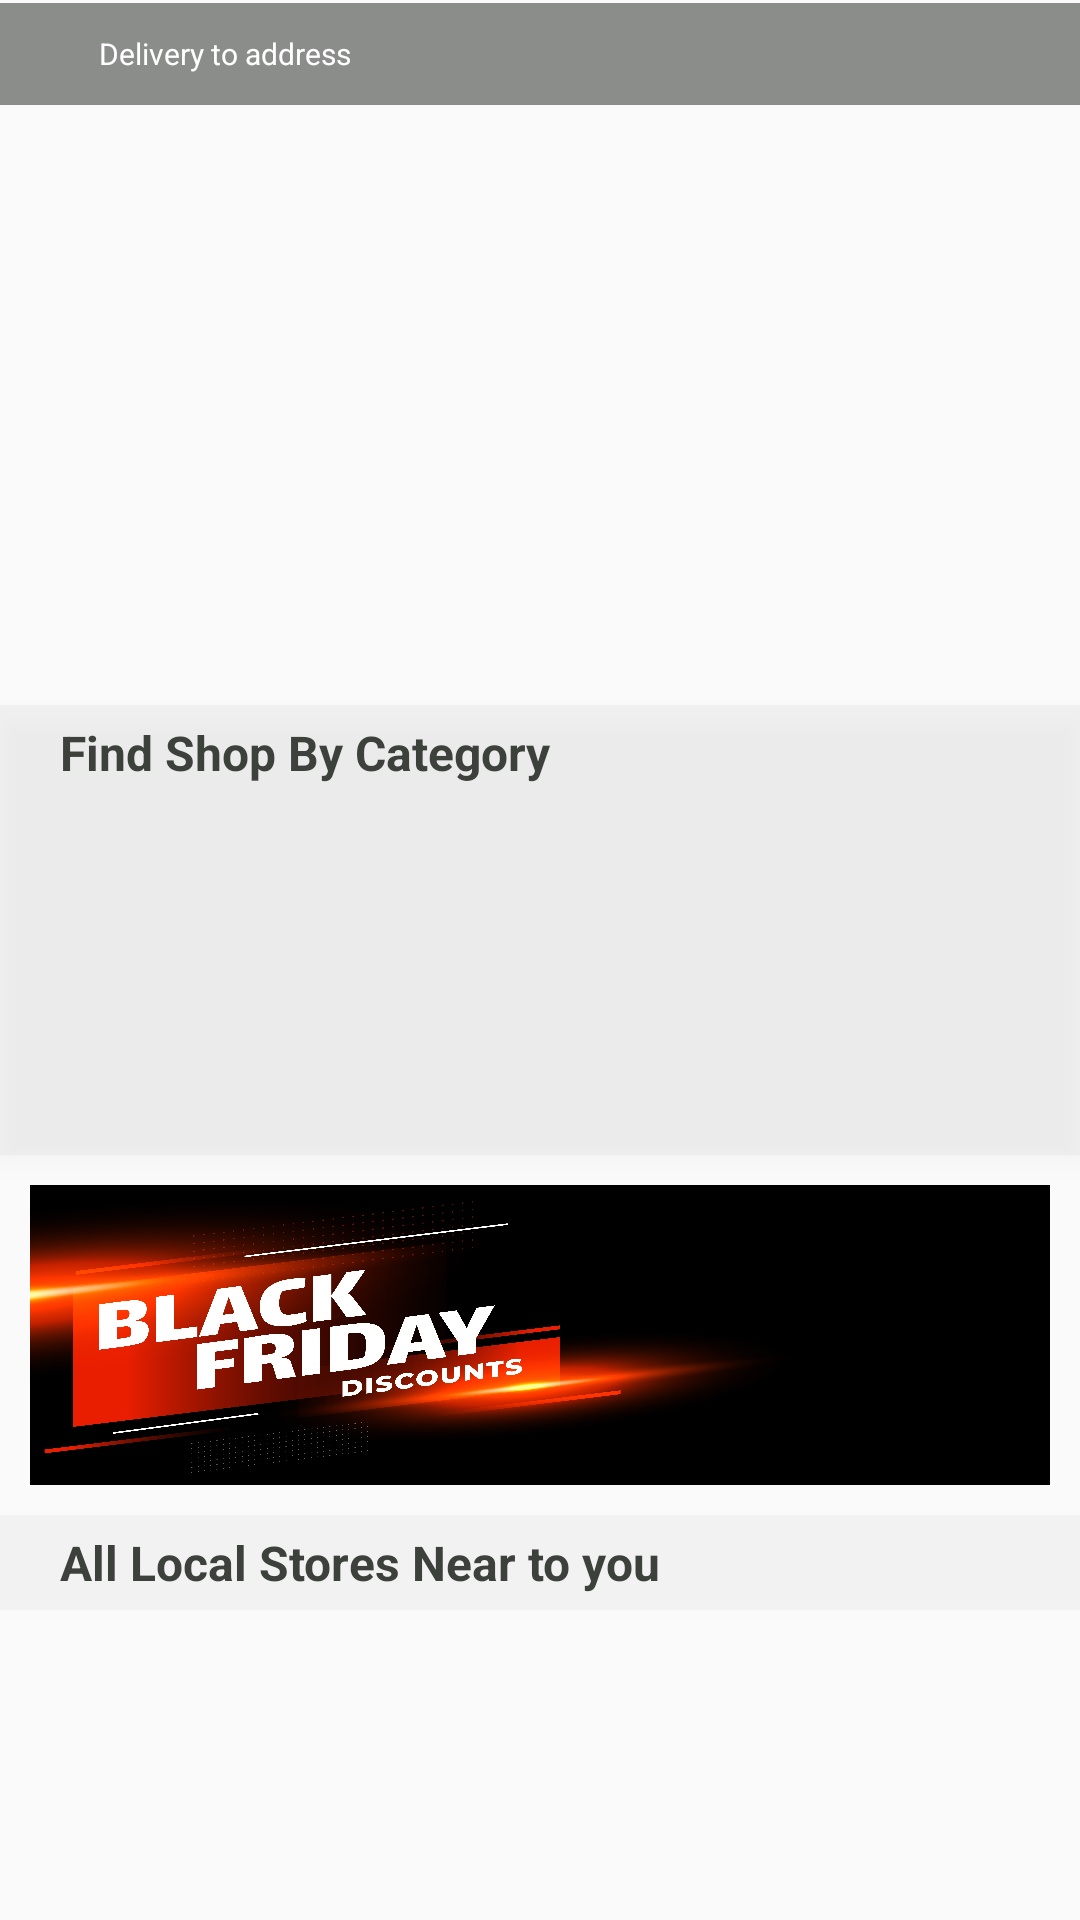

Reconstruct the res/layout file that produces this screen, plus the resources it refers to.
<!-- AndroidManifest.xml: application theme Theme.WRChain -->
<!-- res/layout/fragment_home.xml -->
<?xml version="1.0" encoding="utf-8"?>
<RelativeLayout xmlns:android="http://schemas.android.com/apk/res/android"
    xmlns:tools="http://schemas.android.com/tools"
    android:layout_width="match_parent"
    android:layout_height="match_parent"
    xmlns:app="http://schemas.android.com/apk/res-auto"
    tools:context=".View.Fragments.HomeFragment">


        <include
            android:id="@+id/location"
            layout="@layout/location_design"
            android:layout_width="match_parent"
            android:layout_height="35dp" />


<RelativeLayout
    android:id="@+id/bannerSlidershow"
    android:layout_width="match_parent"
    android:layout_height="200dp"
    android:layout_below="@+id/location"
  >

    <androidx.viewpager.widget.ViewPager
        android:id="@+id/bannerslider"
        android:layout_width="match_parent"
        android:layout_height="200dp" />

</RelativeLayout>

    <RelativeLayout
        android:id="@+id/category_list"
        android:layout_width="match_parent"
        android:layout_height="150dp"
        android:layout_below="@id/bannerSlidershow"
        android:background="#27CBC1C7"
        android:elevation="5dp"
        >

        <TextView
            android:id="@+id/categoryheading"
            android:layout_width="wrap_content"
            android:layout_height="wrap_content"
            android:layout_marginLeft="15dp"
            android:padding="5dp"
            android:text="Find Shop By Category"
            android:textColor="#FB393E39"
            android:textSize="16sp"
            android:textStyle="bold"
            app:layout_constraintStart_toStartOf="parent"
            app:layout_constraintTop_toTopOf="parent" />

        <androidx.recyclerview.widget.RecyclerView
            android:id="@+id/category_items"
            android:layout_width="match_parent"
            android:layout_height="wrap_content"
            android:layout_below="@+id/categoryheading" />

    </RelativeLayout>

    <RelativeLayout
        android:id="@+id/ads"
        android:layout_width="match_parent"
        android:layout_height="120dp"
        android:layout_below="@+id/category_list"
     >

        <include layout="@layout/ads_design" />


    </RelativeLayout>



        <RelativeLayout
            android:layout_width="match_parent"
            android:layout_height="wrap_content"
            android:layout_below="@+id/ads"
            android:background="#27CBC1C7"
            >

            <TextView
                android:id="@+id/txt"
                android:layout_width="wrap_content"
                android:layout_height="wrap_content"
                android:layout_marginLeft="15dp"
                android:padding="5dp"
                android:text="All Local Stores Near to you"
                android:textColor="#FB393E39"
                android:textSize="16sp"
                android:textStyle="bold"

                />


            <androidx.recyclerview.widget.RecyclerView
                android:id="@+id/shopslist"
                android:layout_width="match_parent"
                android:layout_height="wrap_content"
                android:layout_below="@+id/txt" />

        </RelativeLayout>




</RelativeLayout>
<!-- res/layout/location_design.xml (included above) -->
<?xml version="1.0" encoding="utf-8"?>
<RelativeLayout xmlns:android="http://schemas.android.com/apk/res/android"
    android:layout_width="match_parent"
    android:layout_height="wrap_content">

    <RelativeLayout
        android:id="@+id/locationdiv"
        android:layout_width="match_parent"
        android:layout_height="35dp"
        android:layout_marginTop="1dp"
        android:background="#B7616361">

        <ImageView
            android:id="@+id/locationimg"
            android:layout_width="20dp"
            android:layout_height="40dp"
            android:layout_marginLeft="7dp"
            android:src="@drawable/location" />

        <TextView
            android:id="@+id/txt"
            android:layout_width="wrap_content"
            android:layout_height="wrap_content"
            android:layout_marginLeft="6dp"
            android:layout_marginTop="10dp"
            android:layout_marginBottom="4dp"
            android:layout_toRightOf="@+id/locationimg"
            android:text="Delivery to "
            android:textAllCaps="false"
            android:textColor="@color/white"
            android:textSize="10sp"
            android:visibility="visible" />
        <TextView
            android:id="@+id/addresstxt"
            android:layout_width="wrap_content"
            android:layout_height="wrap_content"
            android:layout_marginTop="10dp"
            android:layout_marginBottom="4dp"
            android:layout_toRightOf="@+id/txt"
            android:text="address"
            android:visibility="visible"
            android:textAllCaps="false"
            android:textColor="@color/white"
            android:textSize="10sp" />

    </RelativeLayout>

</RelativeLayout>
<!-- res/layout/ads_design.xml (included above) -->
<?xml version="1.0" encoding="utf-8"?>
<androidx.constraintlayout.widget.ConstraintLayout xmlns:android="http://schemas.android.com/apk/res/android"
    android:layout_width="match_parent"
    android:layout_height="wrap_content"
    xmlns:app="http://schemas.android.com/apk/res-auto">

    <ImageView
        android:layout_width="match_parent"
        android:layout_height="100dp"
        android:scaleType="fitXY"
        android:layout_margin="10dp"
        android:src="@drawable/ads"
        app:layout_constraintEnd_toEndOf="parent"
        app:layout_constraintStart_toStartOf="parent"
        app:layout_constraintTop_toTopOf="parent" />

</androidx.constraintlayout.widget.ConstraintLayout>
<!-- resources referenced by this layout -->
<resources>
  <color name="white">#FFFFFFFF</color>
  <!-- drawable ads: jpg bitmap (drawable-v24, 964344 bytes) -->
  <style name="Theme.WRChain" parent="Theme.AppCompat.DayNight.NoActionBar">
          
          <item name="colorPrimary">#8352E758</item>
          <item name="colorPrimaryVariant">@color/purple_700</item>
          <item name="colorOnPrimary">@color/white</item>
          
          <item name="colorSecondary">@color/teal_200</item>
          <item name="colorSecondaryVariant">@color/teal_700</item>
          <item name="colorOnSecondary">@color/black</item>
          
          <item name="android:statusBarColor" tools:targetApi="l">?attr/colorPrimaryVariant</item>
          
      </style>
  <color name="purple_700">#FF3700B3</color>
  <color name="teal_200">#FF03DAC5</color>
  <color name="teal_700">#FF018786</color>
  <color name="black">#FF000000</color>
</resources>
